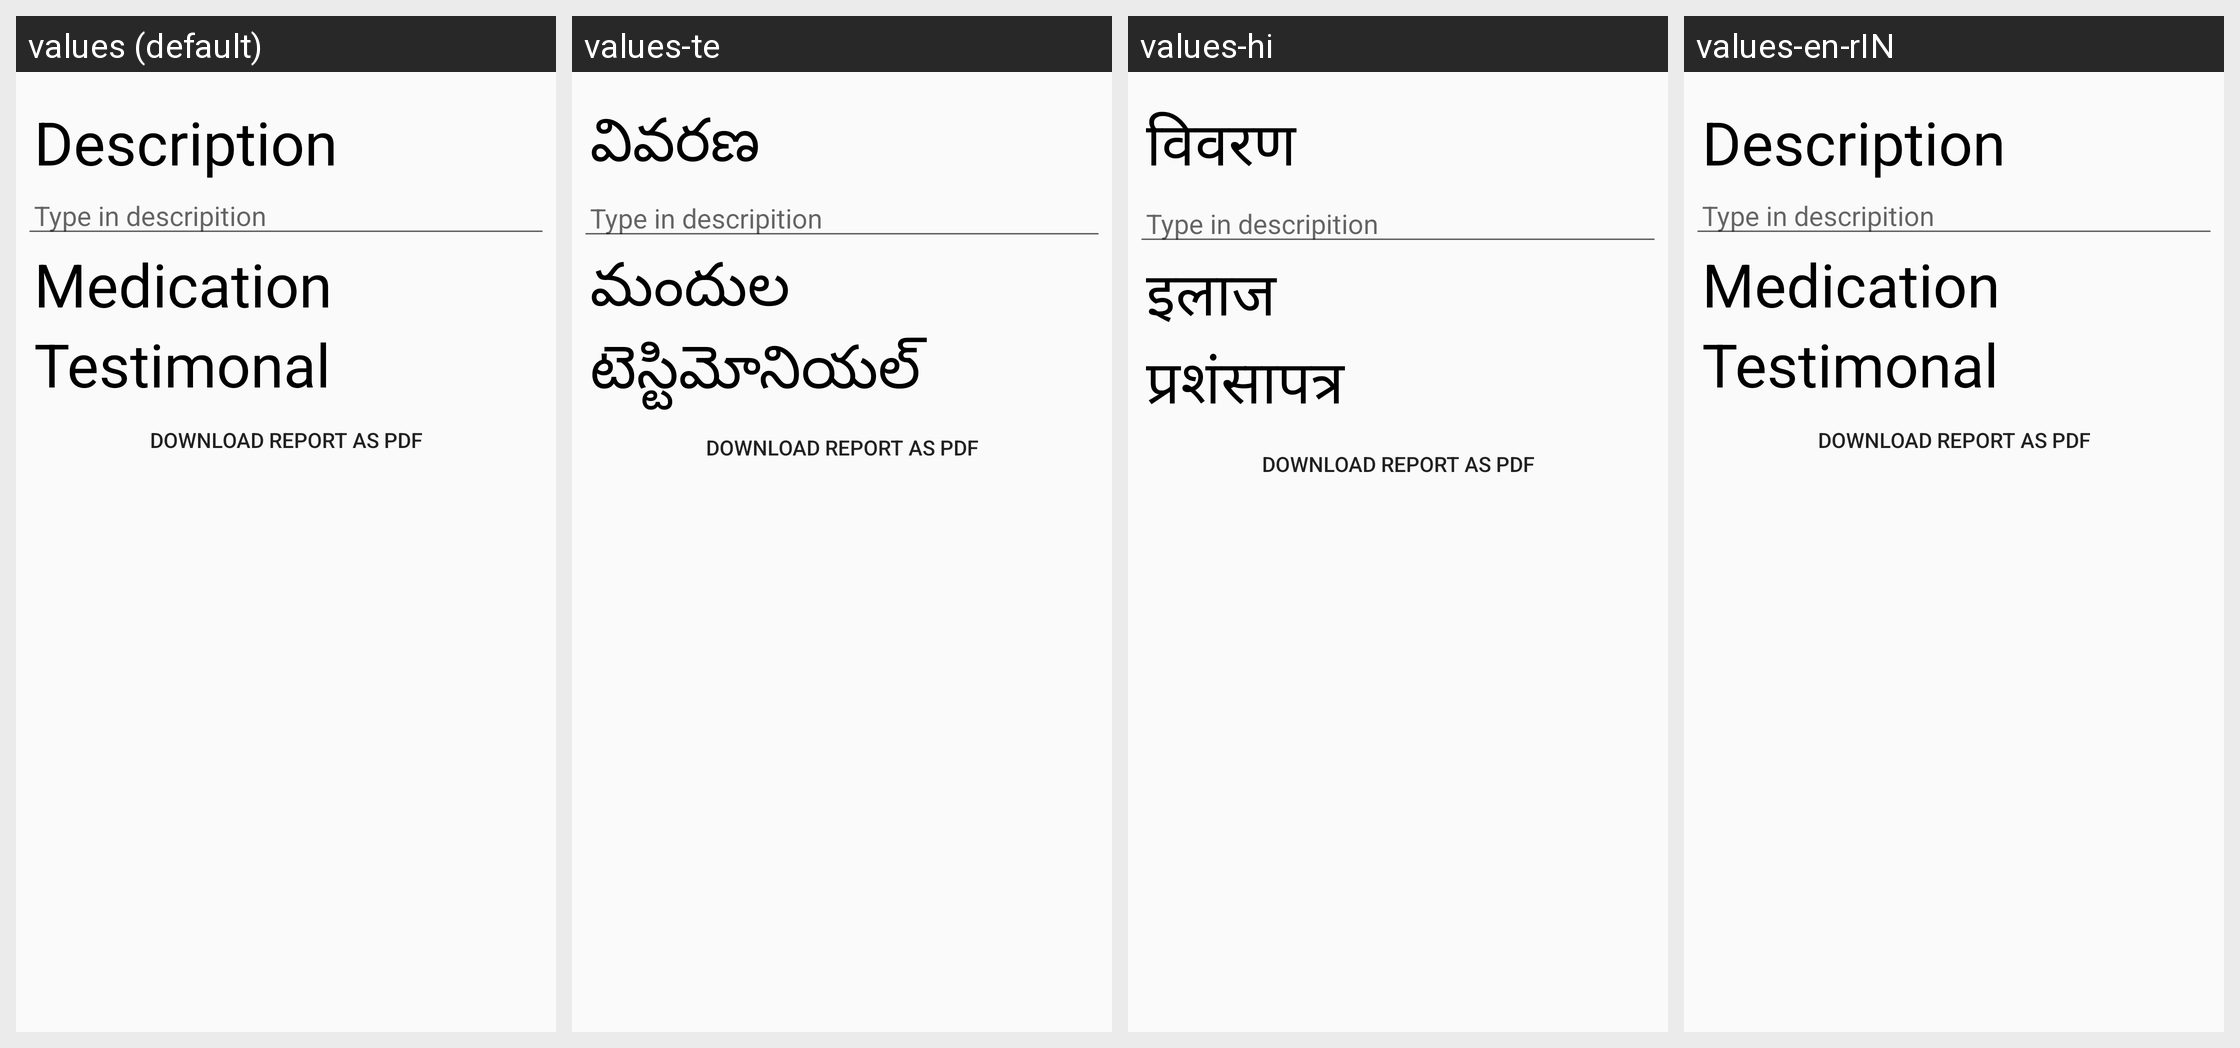

This grid shows one Android layout under several languages. Give, for every string resource on the screen, its name, the default text and each shown locale's text.
Android screen res/layout/parent_diagnosis.xml rendered under 4 locales, left to right: values (default), values-te, values-hi, values-en-rIN. Device: Nexus 5 (rendered at 1080×1920; each locale shown at half size, 540×960, under a caption strip naming it); theme AppTheme.
Strings drawn on this screen, with the default value and each locale's value (text and hints the layout hard-codes, and strings that could not be matched under every locale, appear in the picture but are not listed):

Description
  values: Description
  values-te: వివరణ
  values-hi: विवरण
  values-en-rIN: Description  [not translated; the default value is used]

Medication
  values: Medication
  values-te: మందుల
  values-hi: इलाज
  values-en-rIN: Medication  [not translated; the default value is used]

Testimonal
  values: Testimonal
  values-te: టెస్టిమోనియల్
  values-hi: प्रशंसापत्र
  values-en-rIN: Testimonal  [not translated; the default value is used]
